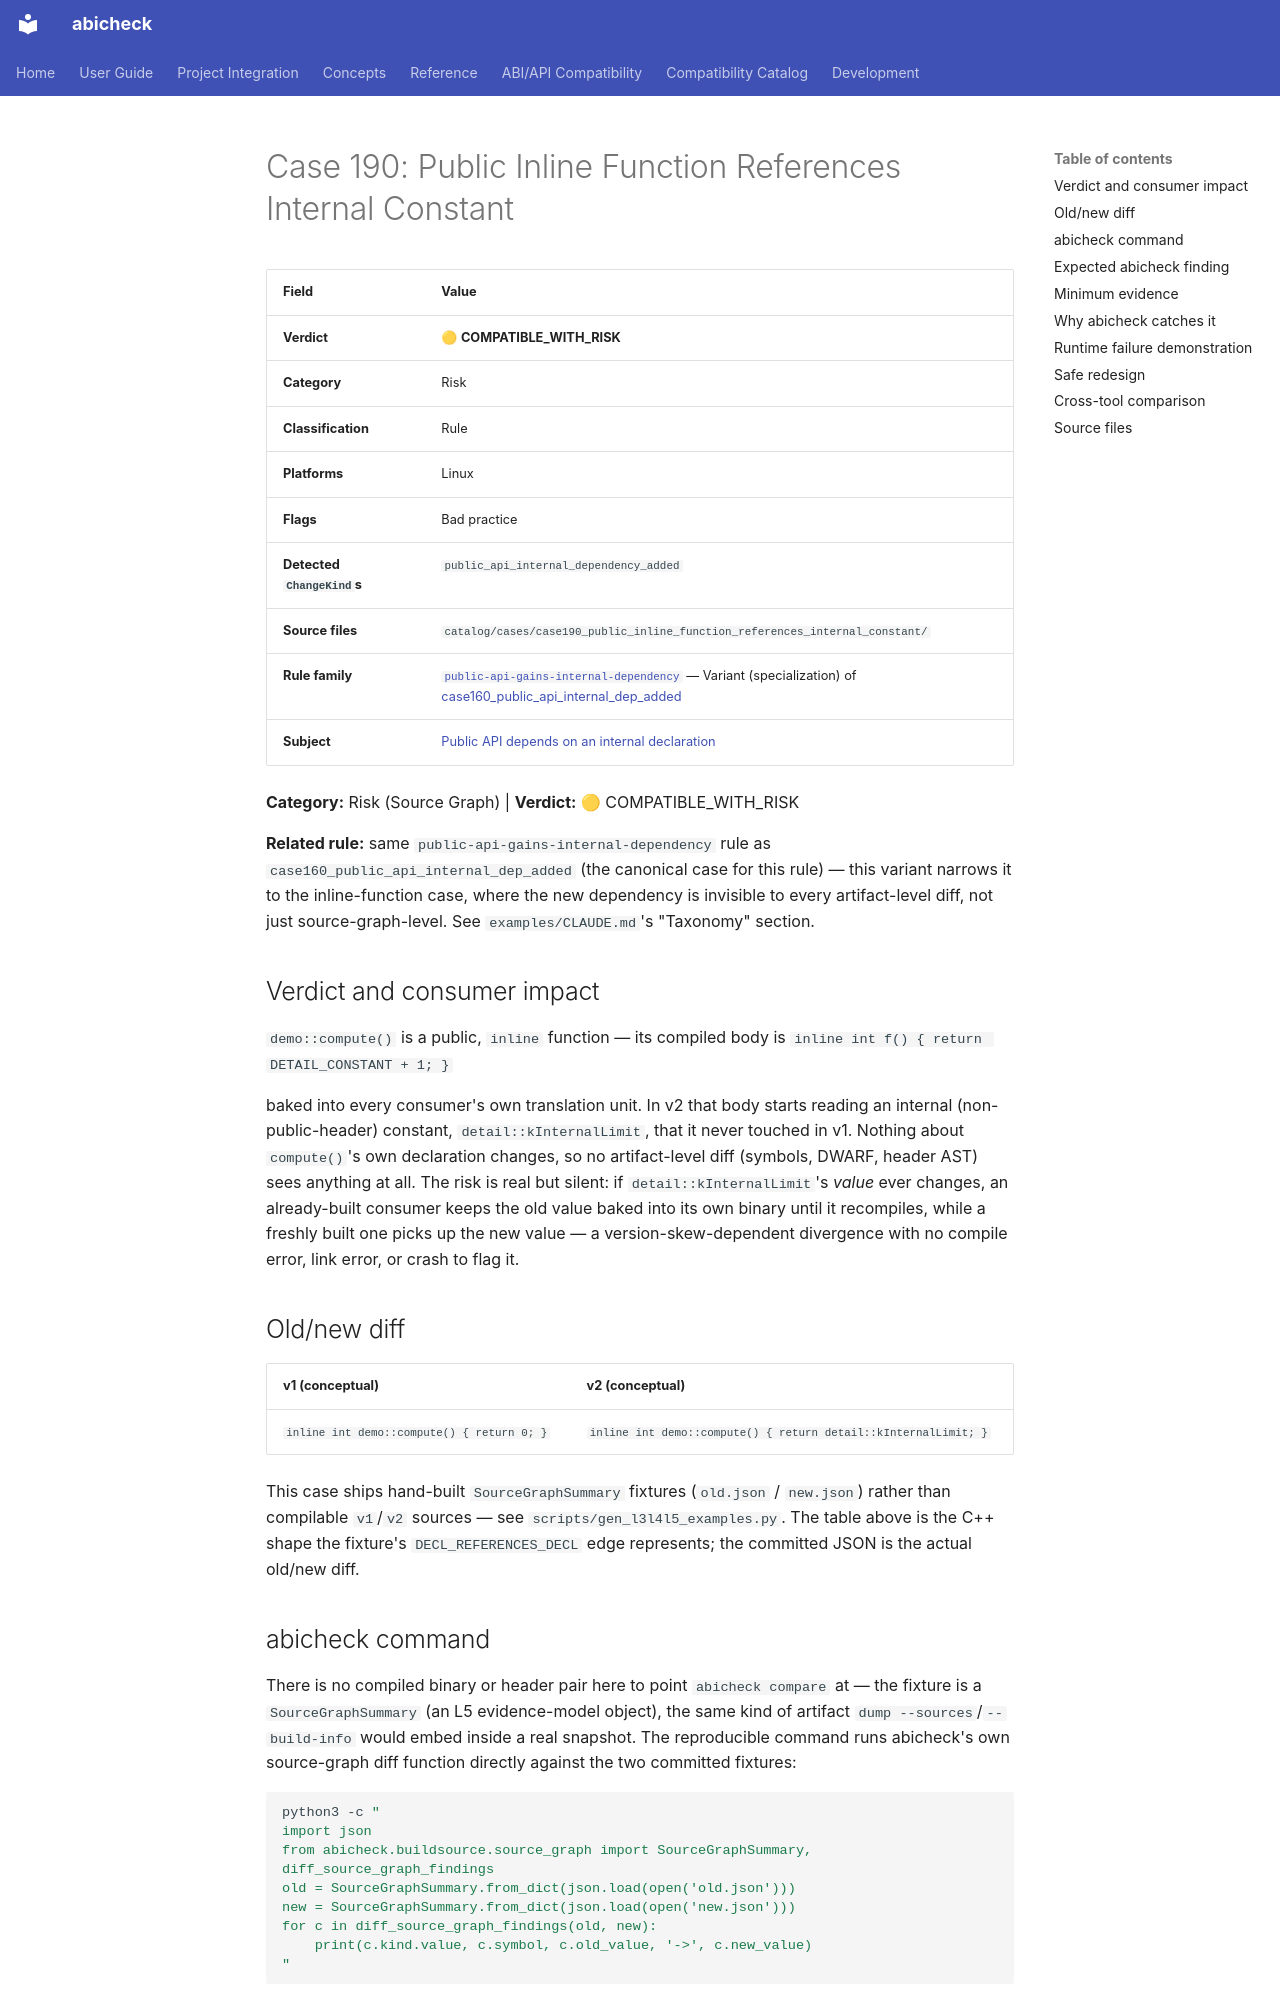

repository: abicheck/abicheck · page: reference/examples/case190_public_inline_function_references_internal_constant/index.html · generator: mkdocs

<!-- DO NOT EDIT — generated by scripts/gen_examples_docs.py. Source: catalog/cases/<case>/README.md + catalog/ground_truth.json. -->
# Case 190: Public Inline Function References Internal Constant

| Field | Value |
|-------|-------|
| **Verdict** | 🟡 **COMPATIBLE_WITH_RISK** |
| **Category** | Risk |
| **Classification** | Rule |
| **Platforms** | Linux |
| **Flags** | Bad practice |
| **Detected `ChangeKind`s** | `public_api_internal_dependency_added` |
| **Source files** | `catalog/cases/case190_public_inline_function_references_internal_constant/` |
| **Rule family** | [`public-api-gains-internal-dependency`](by-rule/public-api-gains-internal-dependency.md) — Variant (specialization) of [case160_public_api_internal_dep_added](case160_public_api_internal_dep_added.md) |
| **Subject** | [Public API depends on an internal declaration](by-subject/internal-dependency-reachability.md) |

**Category:** Risk (Source Graph) | **Verdict:** 🟡 COMPATIBLE_WITH_RISK

**Related rule:** same `public-api-gains-internal-dependency` rule as
`case160_public_api_internal_dep_added`
(the canonical case for this rule) — this variant narrows it to the
inline-function case, where the new dependency is invisible to every
artifact-level diff, not just source-graph-level. See
`examples/CLAUDE.md`'s "Taxonomy" section.

## Verdict and consumer impact

`demo::compute()` is a public, `inline` function — its compiled body is
`inline int f() { return DETAIL_CONSTANT + 1; }`

baked into every consumer's own translation unit. In v2 that body starts
reading an internal (non-public-header) constant, `detail::kInternalLimit`,
that it never touched in v1. Nothing about `compute()`'s own declaration
changes, so no artifact-level diff (symbols, DWARF, header AST) sees
anything at all. The risk is real but silent: if `detail::kInternalLimit`'s
*value* ever changes, an already-built consumer keeps the old value baked
into its own binary until it recompiles, while a freshly built one picks up
the new value — a version-skew-dependent divergence with no compile error,
link error, or crash to flag it.

## Old/new diff

| v1 (conceptual) | v2 (conceptual) |
|------|------|
| `inline int demo::compute() { return 0; }` | `inline int demo::compute() { return detail::kInternalLimit; }` |

This case ships hand-built `SourceGraphSummary` fixtures (`old.json` /
`new.json`) rather than compilable `v1`/`v2` sources — see
`scripts/gen_l3l4l5_examples.py`. The
table above is the C++ shape the fixture's `DECL_REFERENCES_DECL` edge
represents; the committed JSON is the actual old/new diff.

## abicheck command

There is no compiled binary or header pair here to point `abicheck compare`
at — the fixture is a `SourceGraphSummary` (an L5 evidence-model object),
the same kind of artifact `dump --sources`/`--build-info` would embed inside
a real snapshot. The reproducible command runs abicheck's own source-graph
diff function directly against the two committed fixtures:

```bash
python3 -c "
import json
from abicheck.buildsource.source_graph import SourceGraphSummary, diff_source_graph_findings
old = SourceGraphSummary.from_dict(json.load(open('old.json')))
new = SourceGraphSummary.from_dict(json.load(open('new.json')))
for c in diff_source_graph_findings(old, new):
    print(c.kind.value, c.symbol, c.old_value, '->', c.new_value)
"
```
